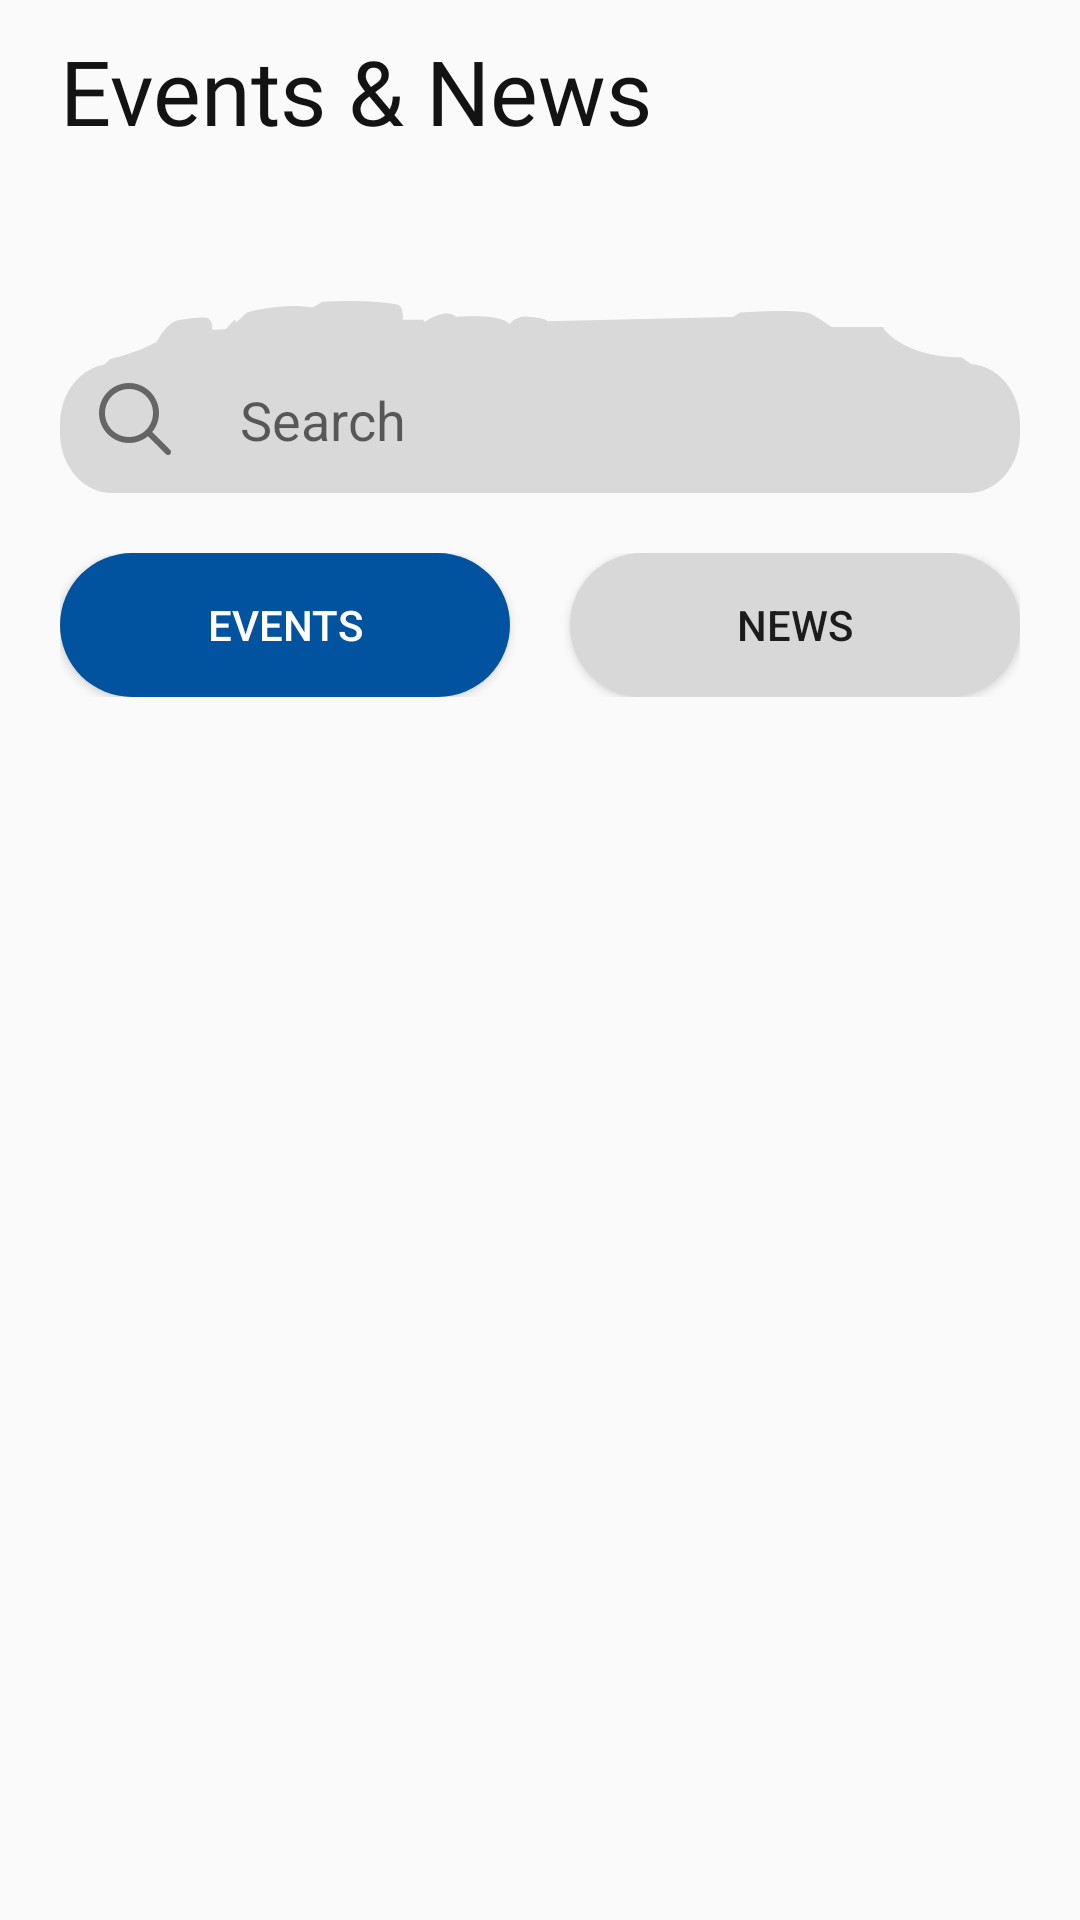

Write the Android layout XML for this screen, with the resource values it uses.
<!-- AndroidManifest.xml: application theme Theme.TBayCity.NoActionBar -->
<!-- res/layout/fragment_event.xml -->
<?xml version="1.0" encoding="utf-8"?>
<FrameLayout xmlns:android="http://schemas.android.com/apk/res/android"
    xmlns:tools="http://schemas.android.com/tools"
    android:layout_width="match_parent"
    android:layout_height="match_parent"
    tools:context=".EventFragment">






        <LinearLayout
            android:layout_width="match_parent"
            android:layout_height="wrap_content"
            android:orientation="vertical"
            android:layout_marginStart="20dp"
            android:layout_marginEnd="20dp">

            <LinearLayout
                android:layout_width="match_parent"
                android:layout_height="wrap_content"
                android:layout_marginTop="10dp"
                android:orientation="vertical">
                <TextView
                    android:layout_width="wrap_content"
                    android:layout_height="wrap_content"
                    android:text="Events &amp; News"
                    android:gravity="center"
                    android:textSize="30sp"
                    android:textColor="@color/black"
                    android:fontFamily="@font/poppinssemibold"

                    />



                <EditText
                    android:layout_width="match_parent"
                    android:layout_height="wrap_content"
                    android:layout_marginTop="50dp"
                    android:hint="Search"
                    android:paddingHorizontal="10dp"
                    android:paddingTop="15dp"
                    android:drawablePadding="20dp"
                    android:drawableStart="@drawable/searchicon"

                    android:background="@drawable/searchbarbackground"/>
            </LinearLayout>
            <LinearLayout
                android:layout_width="match_parent"
                android:layout_height="wrap_content"
                android:layout_marginTop="20dp"
                android:orientation="horizontal"
                >
                <Button
                    android:id="@+id/event_btn"
                    android:layout_width="0dp"
                    android:layout_height="wrap_content"
                    android:layout_weight="1"
                    android:text="Events"
                    android:textColor="@color/white"
                    android:background="@drawable/tab_selected_background"

                    android:layout_marginEnd="10dp"/>
                <Button
                    android:id="@+id/news_btn"
                    android:layout_width="0dp"
                    android:layout_height="wrap_content"
                    android:layout_weight="1"
                    android:text="News"
                    android:background="@drawable/tab_unselected_background"
                    android:layout_marginStart="10dp"
                   />

            </LinearLayout>
            <androidx.recyclerview.widget.RecyclerView
                android:layout_marginTop="20dp"
                android:id="@+id/event_recycler_view"
                android:layout_width="match_parent"
                android:layout_height="wrap_content"
                android:paddingBottom="50dp"/>
        </LinearLayout>


</FrameLayout>
<!-- resources referenced by this layout -->
<resources>
  <color name="black">#FF131313</color>
  <color name="white">#FFFFFFFF</color>
  <!-- drawable searchbarbackground: png bitmap (drawable, 1678 bytes) -->
  <!-- drawable searchicon: png bitmap (drawable, 848 bytes) -->
  <!-- drawable tab_selected_background (drawable) -->
  <selector xmlns:android="http://schemas.android.com/apk/res/android">
      <item>
          <shape android:shape="rectangle">
              <solid android:color="#01529f" />
              <corners android:radius="50dp" />
          </shape>
      </item>
  </selector>
  <!-- drawable tab_unselected_background (drawable) -->
  <selector xmlns:android="http://schemas.android.com/apk/res/android">
      <item>
          <shape android:shape="rectangle">
              <solid android:color="#d9d8d8" />
              <corners android:radius="50dp" />
          </shape>
      </item>
  </selector>
  <style name="Theme.TBayCity.NoActionBar">
          <item name="windowActionBar">false</item>
          <item name="windowNoTitle">true</item>
      </style>
</resources>
